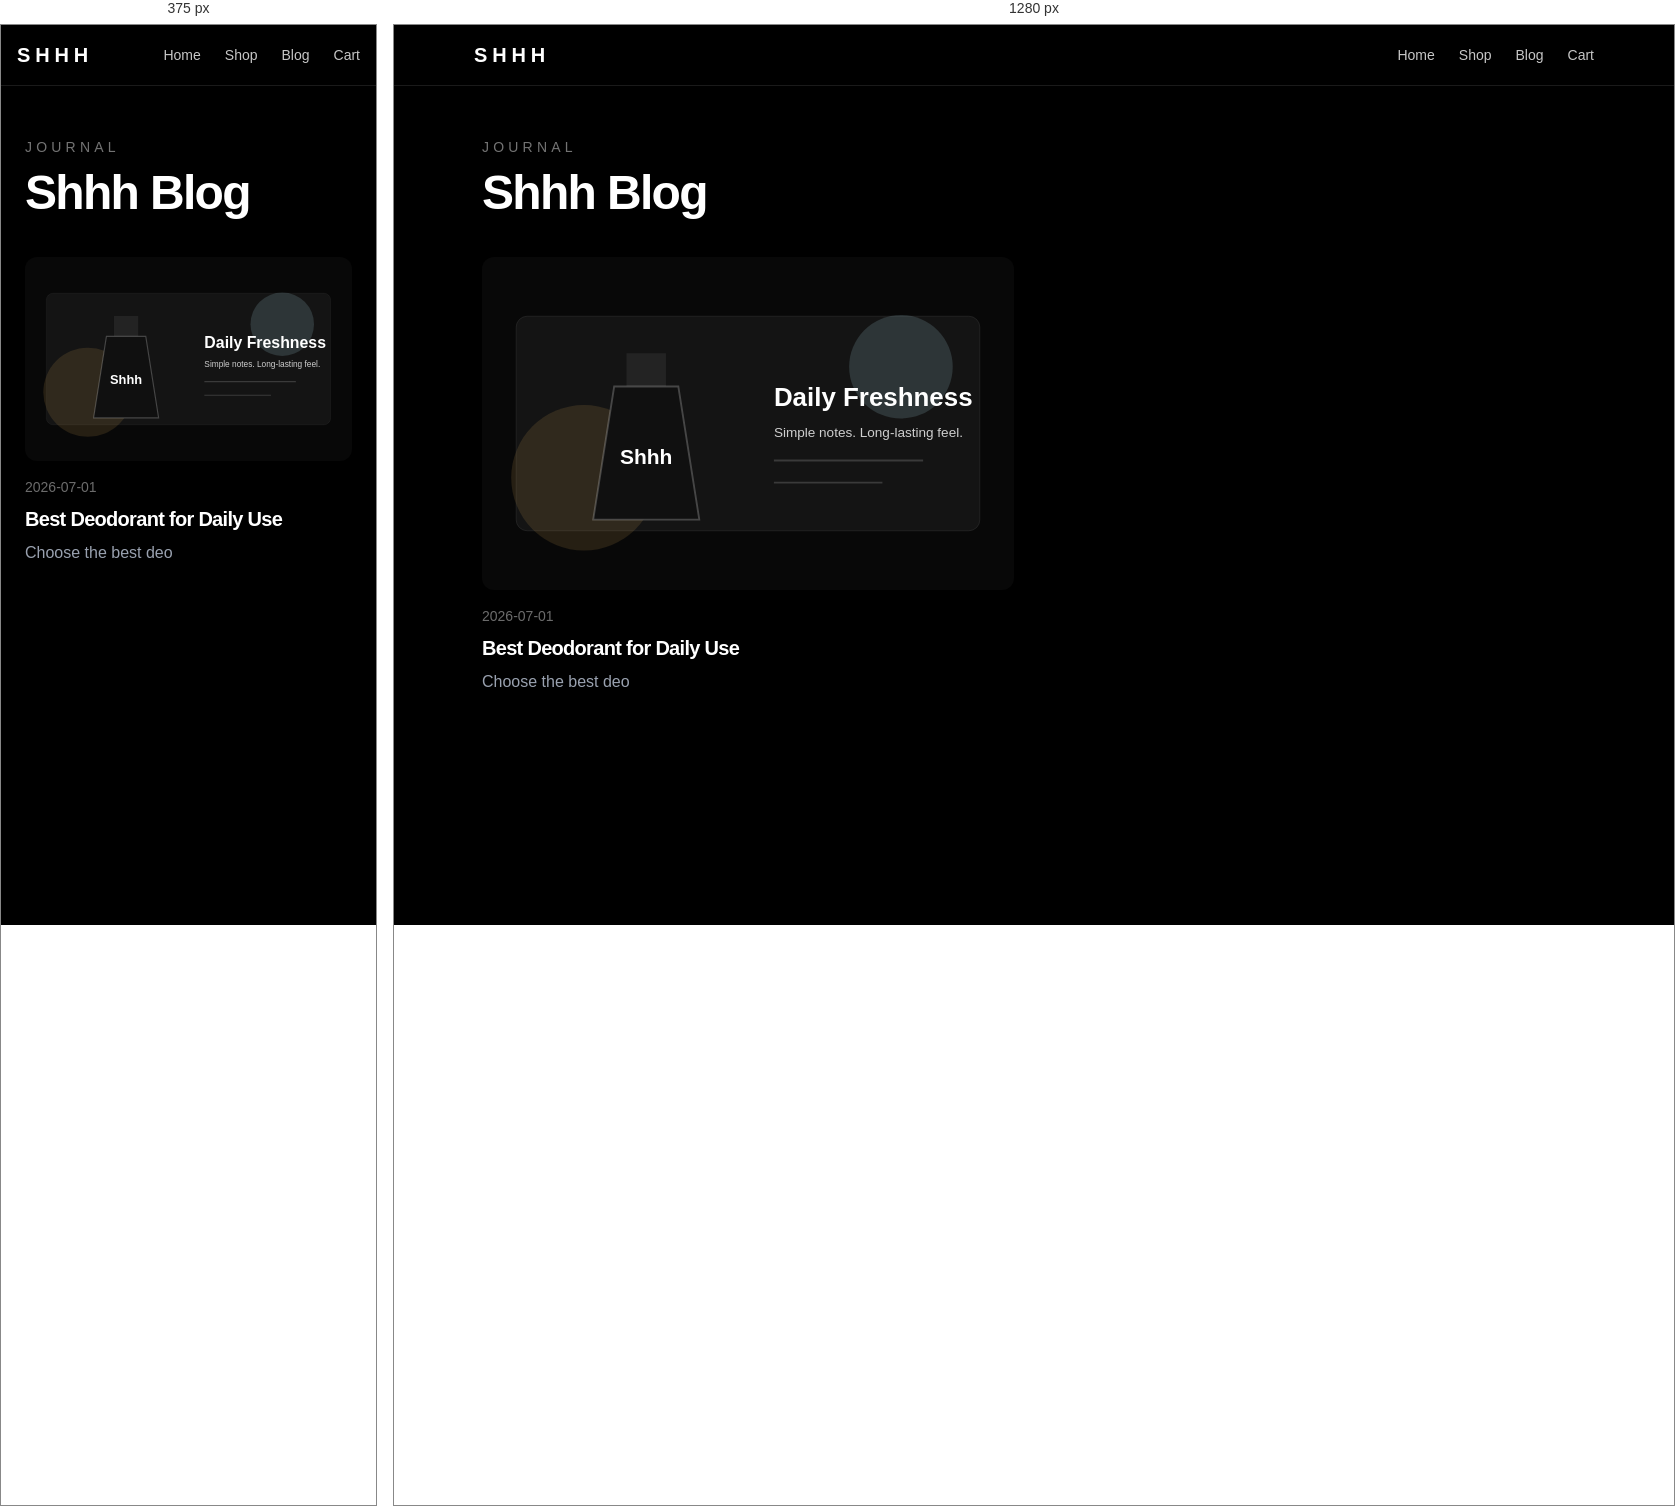
Rendered at 375 px and 1280 px, left to right.

<!-- file: blog.html -->
<!DOCTYPE html><!--hvWMQ0vQK3TewSjqYdQBF--><html lang="en"><head><meta charSet="utf-8"/><meta name="viewport" content="width=device-width, initial-scale=1"/><link rel="preload" as="image" href="/images/blog.svg"/><link rel="stylesheet" href="/_next/static/css/0b8af8c13d97fa1b.css" data-precedence="next"/><link rel="preload" as="script" fetchPriority="low" href="/_next/static/chunks/webpack-1017649d66d1259f.js"/><script src="/_next/static/chunks/4bd1b696-c023c6e3521b1417.js" async=""></script><script src="/_next/static/chunks/255-3a91f01e1c0f613e.js" async=""></script><script src="/_next/static/chunks/main-app-46f81124d0ca1a93.js" async=""></script><script src="/_next/static/chunks/619-ba102abea3e3d0e4.js" async=""></script><script src="/_next/static/chunks/app/layout-1b11d9d84640a831.js" async=""></script><script src="/_next/static/chunks/app/blog/page-8b8307ff592a0122.js" async=""></script><title>Shhh Perfume Store</title><meta name="description" content="Premium fragrance store with static checkout links."/><script src="/_next/static/chunks/polyfills-42372ed130431b0a.js" noModule=""></script></head><body><div hidden=""><!--$--><!--/$--></div><nav class="fixed top-0 z-50 w-full border-b border-white/10 bg-black/40 backdrop-blur-md"><div class="mx-auto flex max-w-6xl items-center justify-between px-4 py-4"><a class="text-xl font-bold tracking-[0.24em]" href="/">SHHH</a><div class="flex items-center gap-6 text-sm text-white/78"><a class="relative hover:text-white" href="/">Home</a><a class="relative hover:text-white" href="/shop">Shop</a><a class="relative hover:text-white" href="/blog">Blog</a><a class="relative hover:text-white" href="/cart">Cart</a></div></div></nav><main class="mx-auto max-w-6xl px-6 pb-16 pt-28"><div class="mb-10"><p class="text-sm uppercase tracking-[0.3em] text-white/45">Journal</p><h1 class="mt-3 text-5xl">Shhh Blog</h1></div><div class="grid gap-10 md:grid-cols-2"><a class="group block" href="/blog/best-deo"><img src="/images/blog.svg" alt="Best Deodorant for Daily Use" class="mb-4 aspect-16/10 w-full rounded-xl object-cover transition duration-300 group-hover:opacity-80"/><p class="mb-2 text-sm text-white/42">2026-07-01</p><h2 class="mb-2 text-xl">Best Deodorant for Daily Use</h2><p class="text-gray-400">Choose the best deo</p></a></div></main><!--$--><!--/$--><script src="/_next/static/chunks/webpack-1017649d66d1259f.js" id="_R_" async=""></script><script>(self.__next_f=self.__next_f||[]).push([0])</script><script>self.__next_f.push([1,"1:\"$Sreact.fragment\"\n2:I[3464,[\"619\",\"static/chunks/619-ba102abea3e3d0e4.js\",\"177\",\"static/chunks/app/layout-1b11d9d84640a831.js\"],\"default\"]\n3:I[9766,[],\"\"]\n4:I[8924,[],\"\"]\n5:I[2619,[\"619\",\"static/chunks/619-ba102abea3e3d0e4.js\",\"831\",\"static/chunks/app/blog/page-8b8307ff592a0122.js\"],\"\"]\n6:I[4431,[],\"OutletBoundary\"]\n8:I[5278,[],\"AsyncMetadataOutlet\"]\na:I[4431,[],\"ViewportBoundary\"]\nc:I[4431,[],\"MetadataBoundary\"]\nd:\"$Sreact.suspense\"\nf:I[7150,[],\"\"]\n:HL[\"/_next/static/css/0b8af8c13d97fa1b.css\",\"style\"]\n"])</script><script>self.__next_f.push([1,"0:{\"P\":null,\"b\":\"hvWMQ0vQK3TewSjqYdQBF\",\"p\":\"\",\"c\":[\"\",\"blog\"],\"i\":false,\"f\":[[[\"\",{\"children\":[\"blog\",{\"children\":[\"__PAGE__\",{}]}]},\"$undefined\",\"$undefined\",true],[\"\",[\"$\",\"$1\",\"c\",{\"children\":[[[\"$\",\"link\",\"0\",{\"rel\":\"stylesheet\",\"href\":\"/_next/static/css/0b8af8c13d97fa1b.css\",\"precedence\":\"next\",\"crossOrigin\":\"$undefined\",\"nonce\":\"$undefined\"}]],[\"$\",\"html\",null,{\"lang\":\"en\",\"children\":[\"$\",\"body\",null,{\"children\":[[\"$\",\"$L2\",null,{}],[\"$\",\"$L3\",null,{\"parallelRouterKey\":\"children\",\"error\":\"$undefined\",\"errorStyles\":\"$undefined\",\"errorScripts\":\"$undefined\",\"template\":[\"$\",\"$L4\",null,{}],\"templateStyles\":\"$undefined\",\"templateScripts\":\"$undefined\",\"notFound\":[[[\"$\",\"title\",null,{\"children\":\"404: This page could not be found.\"}],[\"$\",\"div\",null,{\"style\":{\"fontFamily\":\"system-ui,\\\"Segoe UI\\\",Roboto,Helvetica,Arial,sans-serif,\\\"Apple Color Emoji\\\",\\\"Segoe UI Emoji\\\"\",\"height\":\"100vh\",\"textAlign\":\"center\",\"display\":\"flex\",\"flexDirection\":\"column\",\"alignItems\":\"center\",\"justifyContent\":\"center\"},\"children\":[\"$\",\"div\",null,{\"children\":[[\"$\",\"style\",null,{\"dangerouslySetInnerHTML\":{\"__html\":\"body{color:#000;background:#fff;margin:0}.next-error-h1{border-right:1px solid rgba(0,0,0,.3)}@media (prefers-color-scheme:dark){body{color:#fff;background:#000}.next-error-h1{border-right:1px solid rgba(255,255,255,.3)}}\"}}],[\"$\",\"h1\",null,{\"className\":\"next-error-h1\",\"style\":{\"display\":\"inline-block\",\"margin\":\"0 20px 0 0\",\"padding\":\"0 23px 0 0\",\"fontSize\":24,\"fontWeight\":500,\"verticalAlign\":\"top\",\"lineHeight\":\"49px\"},\"children\":404}],[\"$\",\"div\",null,{\"style\":{\"display\":\"inline-block\"},\"children\":[\"$\",\"h2\",null,{\"style\":{\"fontSize\":14,\"fontWeight\":400,\"lineHeight\":\"49px\",\"margin\":0},\"children\":\"This page could not be found.\"}]}]]}]}]],[]],\"forbidden\":\"$undefined\",\"unauthorized\":\"$undefined\"}]]}]}]]}],{\"children\":[\"blog\",[\"$\",\"$1\",\"c\",{\"children\":[null,[\"$\",\"$L3\",null,{\"parallelRouterKey\":\"children\",\"error\":\"$undefined\",\"errorStyles\":\"$undefined\",\"errorScripts\":\"$undefined\",\"template\":[\"$\",\"$L4\",null,{}],\"templateStyles\":\"$undefined\",\"templateScripts\":\"$undefined\",\"notFound\":\"$undefined\",\"forbidden\":\"$undefined\",\"unauthorized\":\"$undefined\"}]]}],{\"children\":[\"__PAGE__\",[\"$\",\"$1\",\"c\",{\"children\":[[\"$\",\"main\",null,{\"className\":\"mx-auto max-w-6xl px-6 pb-16 pt-28\",\"children\":[[\"$\",\"div\",null,{\"className\":\"mb-10\",\"children\":[[\"$\",\"p\",null,{\"className\":\"text-sm uppercase tracking-[0.3em] text-white/45\",\"children\":\"Journal\"}],[\"$\",\"h1\",null,{\"className\":\"mt-3 text-5xl\",\"children\":\"Shhh Blog\"}]]}],[\"$\",\"div\",null,{\"className\":\"grid gap-10 md:grid-cols-2\",\"children\":[[\"$\",\"$L5\",\"best-deo\",{\"href\":\"/blog/best-deo\",\"className\":\"group block\",\"children\":[[\"$\",\"img\",null,{\"src\":\"/images/blog.svg\",\"alt\":\"Best Deodorant for Daily Use\",\"className\":\"mb-4 aspect-16/10 w-full rounded-xl object-cover transition duration-300 group-hover:opacity-80\"}],[\"$\",\"p\",null,{\"className\":\"mb-2 text-sm text-white/42\",\"children\":\"2026-07-01\"}],[\"$\",\"h2\",null,{\"className\":\"mb-2 text-xl\",\"children\":\"Best Deodorant for Daily Use\"}],[\"$\",\"p\",null,{\"className\":\"text-gray-400\",\"children\":\"Choose the best deo\"}]]}]]}]]}],null,[\"$\",\"$L6\",null,{\"children\":[\"$L7\",[\"$\",\"$L8\",null,{\"promise\":\"$@9\"}]]}]]}],{},null,false]},null,false]},null,false],[\"$\",\"$1\",\"h\",{\"children\":[null,[[\"$\",\"$La\",null,{\"children\":\"$Lb\"}],null],[\"$\",\"$Lc\",null,{\"children\":[\"$\",\"div\",null,{\"hidden\":true,\"children\":[\"$\",\"$d\",null,{\"fallback\":null,\"children\":\"$Le\"}]}]}]]}],false]],\"m\":\"$undefined\",\"G\":[\"$f\",[]],\"s\":false,\"S\":true}\n"])</script><script>self.__next_f.push([1,"b:[[\"$\",\"meta\",\"0\",{\"charSet\":\"utf-8\"}],[\"$\",\"meta\",\"1\",{\"name\":\"viewport\",\"content\":\"width=device-width, initial-scale=1\"}]]\n7:null\n"])</script><script>self.__next_f.push([1,"9:{\"metadata\":[[\"$\",\"title\",\"0\",{\"children\":\"Shhh Perfume Store\"}],[\"$\",\"meta\",\"1\",{\"name\":\"description\",\"content\":\"Premium fragrance store with static checkout links.\"}]],\"error\":null,\"digest\":\"$undefined\"}\n"])</script><script>self.__next_f.push([1,"e:\"$9:metadata\"\n"])</script></body></html>

/* @media block from 0b8af8c13d97fa1b.css */
@media (min-width:48rem){.md\:grid-cols-2{grid-template-columns:repeat(2,minmax(0,1fr))}.md\:grid-cols-3{grid-template-columns:repeat(3,minmax(0,1fr))}.md\:grid-cols-\[1fr_auto_auto_auto\]{grid-template-columns:1fr auto auto auto}.md\:flex-row{flex-direction:row}.md\:items-center{align-items:center}.md\:text-5xl{font-size:var(--text-5xl);line-height:var(--tw-leading,var(--text-5xl--line-height))}.md\:text-8xl{font-size:var(--text-8xl);line-height:var(--tw-leading,var(--text-8xl--line-height))}}